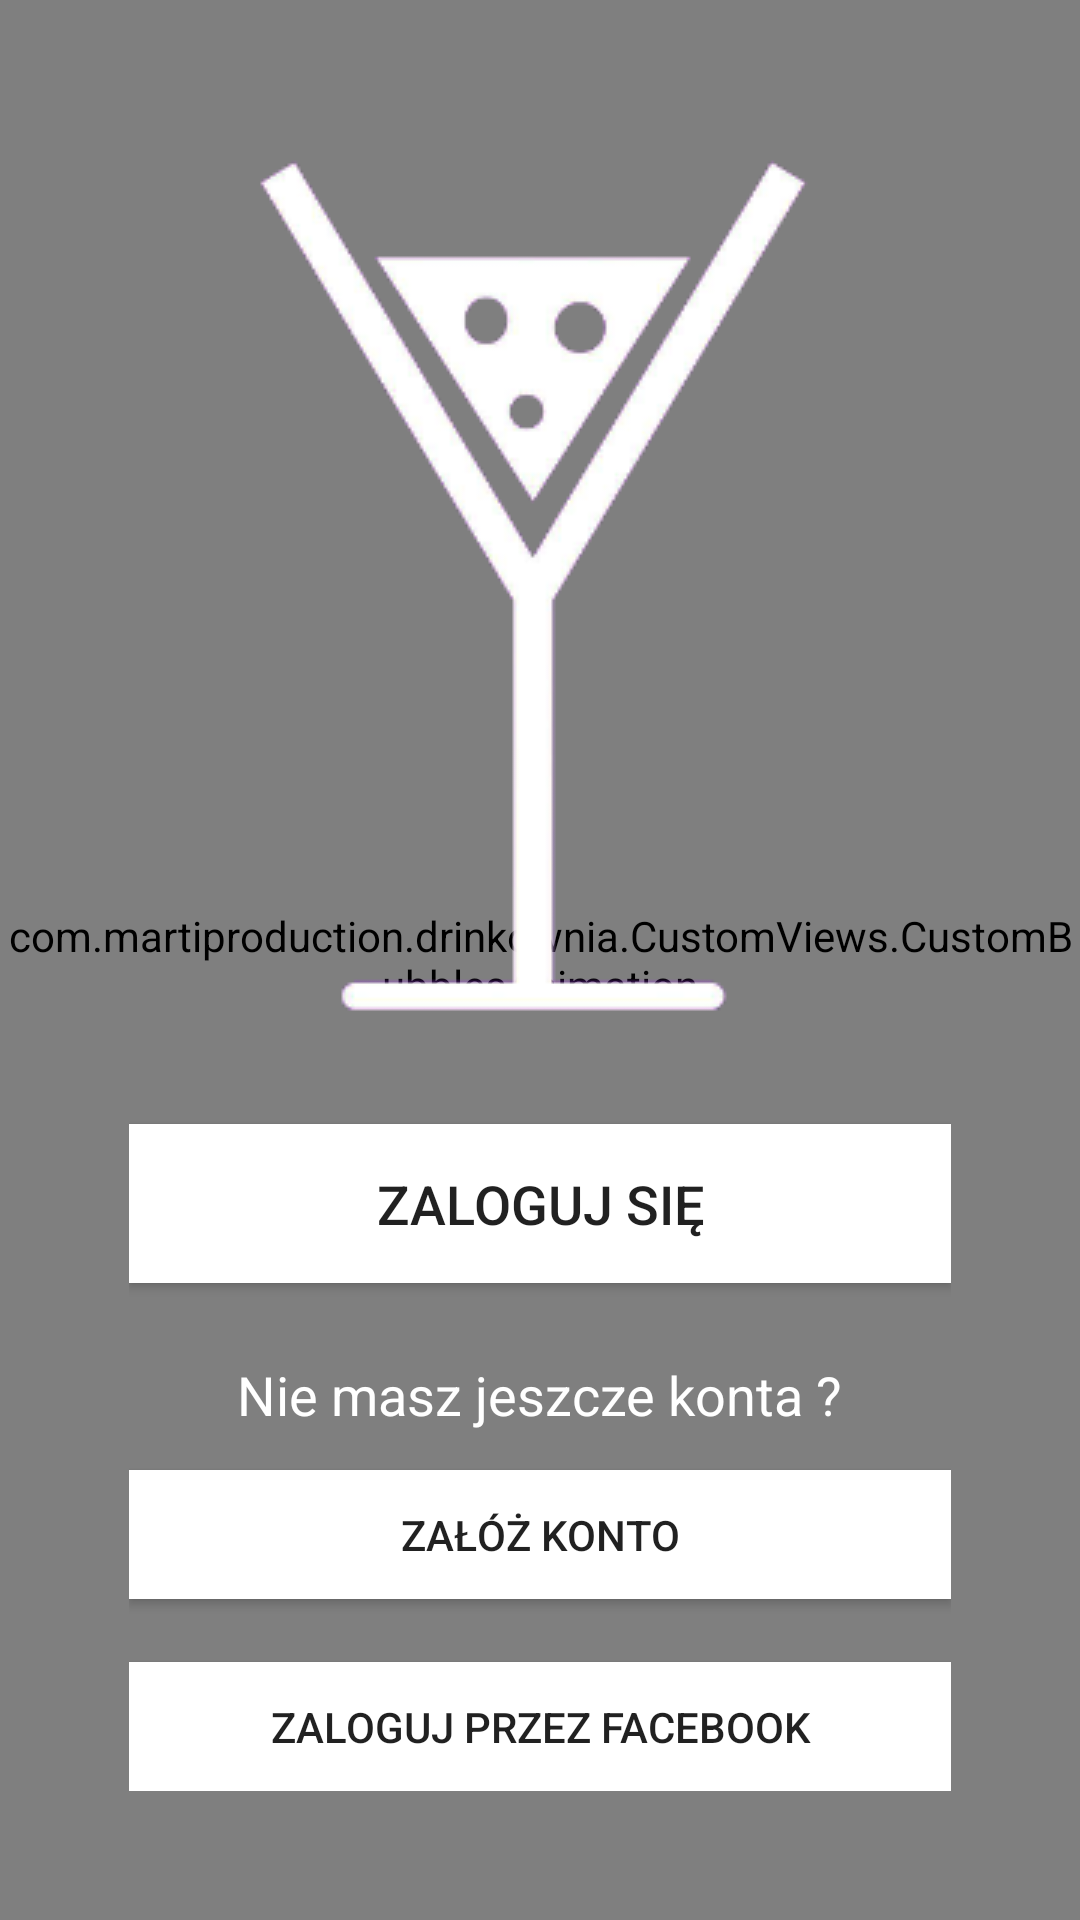

Produce the Android XML layout that renders to this screen, including the resource entries it uses.
<!-- AndroidManifest.xml: application theme MainTheme -->
<!-- res/layout/activity_start.xml -->
<?xml version="1.0" encoding="utf-8"?>
<RelativeLayout xmlns:android="http://schemas.android.com/apk/res/android"
    xmlns:tools="http://schemas.android.com/tools"
    xmlns:app="http://schemas.android.com/apk/res-auto"
    android:id="@+id/activity_login"
    android:layout_width="match_parent"
    android:layout_height="match_parent"
    tools:context="com.martiproduction.drinkownia.UI.Start">

    <com.martiproduction.drinkownia.CustomViews.CustomBubblesAnimation
        app:colorBackground="@color/colorDark"
    android:layout_width="match_parent"
    android:layout_height="match_parent"/>

    <RelativeLayout
        android:layout_width="match_parent"
        android:layout_height="match_parent"
        android:padding="@dimen/activity_horizontal_margin"
        android:layout_alignParentTop="true"
        android:layout_alignParentLeft="true"
        android:layout_alignParentStart="true">

        <ImageView
            android:layout_width="wrap_content"
            android:layout_height="wrap_content"
            android:layout_above="@+id/loginButton"
            android:src="@drawable/glass"
            android:layout_centerHorizontal="true" />

        <TextView
            android:id="@+id/notRegistredText"
            android:layout_width="wrap_content"
            android:layout_height="wrap_content"
            android:text="@string/not_registered"
            android:textSize="@dimen/login_view_font_size"
            android:textColor="@color/colorText"
            android:layout_above="@+id/registerButton"
            android:layout_marginBottom="@dimen/login_view_padding_2"
            android:layout_centerHorizontal="true" />

        <Button
            android:id="@+id/registerButton"
            android:layout_width="match_parent"
            android:layout_height="@dimen/login_button_register_height"
            android:background="@color/colorButtonLogin"
            android:text="@string/register"
            android:textSize="@dimen/login_button_register_font_size"
            android:layout_marginBottom="21dp"
            android:layout_above="@+id/facebookLoginButton"
            android:layout_centerHorizontal="true" />

        <Button
            android:id="@+id/facebookLoginButton"
            android:layout_width="match_parent"
            android:layout_height="@dimen/login_button_register_height"
            android:background="@color/colorButtonLogin"
            android:text="@string/facebook_login"
            android:textSize="@dimen/login_button_facebook_size"
            android:layout_alignParentBottom="true"
            android:layout_alignParentLeft="true"
            android:layout_alignParentStart="true" />

        <Button
            android:id="@+id/loginButton"
            android:layout_width="match_parent"
            android:layout_height="@dimen/login_button_login_height"
            android:background="@color/colorButtonLogin"
            android:text="@string/login"
            android:textSize="@dimen/login_view_login_font_size"
            android:layout_marginBottom="25dp"
            android:layout_marginTop="@dimen/login_view_padding"
            android:layout_above="@+id/notRegistredText"
            android:layout_alignParentLeft="true"
            android:layout_alignParentStart="true" />

    </RelativeLayout>
</RelativeLayout>
<!-- resources referenced by this layout -->
<resources>
  <color name="colorButtonLogin">#ffffff</color>
  <color name="colorDark">#7026bc</color>
  <color name="colorText">#ffffff</color>
  <dimen name="activity_horizontal_margin">16dp</dimen>
  <dimen name="login_button_facebook_size">11sp</dimen>
  <dimen name="login_button_login_height">50dp</dimen>
  <dimen name="login_button_register_font_size">11sp</dimen>
  <dimen name="login_button_register_height">40dp</dimen>
  <dimen name="login_view_font_size">13sp</dimen>
  <dimen name="login_view_login_font_size">14sp</dimen>
  <dimen name="login_view_padding">20dp</dimen>
  <dimen name="login_view_padding_2">13dp</dimen>
  <!-- drawable glass: png bitmap (drawable, 15642 bytes) -->
  <string name="facebook_login">Zaloguj przez facebook</string>
  <string name="login">Zaloguj się</string>
  <string name="not_registered">Nie masz jeszcze konta ?</string>
  <string name="register">Załóż konto</string>
  <style name="MainTheme" parent="Theme.AppCompat.Light.DarkActionBar">
          <item name="colorControlNormal">@color/colorAccent</item>
          <item name="colorControlActivated">@color/colorAccent</item>
          <item name="colorControlHighlight">@color/colorAccent</item>
  
          <item name="colorPrimary">@color/colorDark</item>
          <item name="colorPrimaryDark">@color/colorDark</item>
          <item name="colorAccent">@color/colorAccent</item>
      </style>
  <color name="colorAccent">#ffffff</color>
</resources>
